Image classification data set "dogImages" (mhmohona/Udacity-DeepLearning-Nanodegree-Phase2 on GitHub). Class labels (133): Affenpinscher, Afghan hound, Airedale terrier, Akita, Alaskan malamute, American Eskimo dog, American foxhound, American Staffordshire terrier, American water spaniel, Anatolian shepherd dog, Australian cattle dog, Australian shepherd, Australian terrier, Basenji, Basset hound, Beagle, Bearded collie, Beauceron, Bedlington terrier, Belgian Malinois, Belgian sheepdog, Belgian Tervuren, Bernese mountain dog, Bichon Frise, black and tan coonhound, black Russian terrier, Bloodhound, Bluetick coonhound, Border collie, Border terrier, Borzoi, Boston terrier, Bouvier des Flandres, Boxer, Boykin spaniel, Briard, Brittany, Brussels griffon, Bull terrier, Bulldog, Bullmastiff, Cairn terrier, Canaan dog, Cane Corso, Cardigan Welsh corgi, Cavalier King Charles spaniel, Chesapeake Bay retriever, Chihuahua, Chinese crested, Chinese Shar-Pei, Chow Chow, Clumber spaniel, Cocker spaniel, Collie, curly-coated retriever, Dachshund, Dalmatian, Dandie Dinmont terrier, Doberman pinscher, Dogue de Bordeaux, English cocker spaniel, English setter, English springer spaniel, English toy spaniel, Entlebucher mountain dog, field spaniel, Finnish spitz, flat-coated retriever, French bulldog, German pinscher, German shepherd dog, German shorthaired pointer, German wirehaired pointer, giant schnauzer, Glen of Imaal terrier, golden retriever, Gordon setter, Great Dane, Great Pyrenees, greater Swiss mountain dog, Greyhound, Havanese, Ibizan hound, Icelandic sheepdog, Irish red and white setter, Irish setter, Irish terrier, Irish water spaniel, Irish wolfhound, Italian greyhound, Japanese chin, Keeshond, Kerry blue terrier, Komondor, Kuvasz, Labrador retriever, Lakeland terrier, Leonberger, Lhasa Apso, Lowchen, Maltese, Manchester terrier, Mastiff, miniature schnauzer, Neapolitan mastiff, Newfoundland, Norfolk terrier, Norwegian Buhund, Norwegian elkhound, Norwegian Lundehund, Norwich terrier, Nova Scotia duck tolling retriever, Old English sheepdog, Otterhound, Papillon, Parson Russell terrier, Pekingese, Pembroke Welsh corgi, Petit Basset Griffon Vendeen, Pharaoh hound, Plott, Pointer, Pomeranian, Poodle, Portuguese water dog, Saint Bernard, silky terrier, smooth fox terrier, Tibetan mastiff, Welsh springer spaniel, wirehaired pointing griffon, Xoloitzcuintli, Yorkshire terrier.

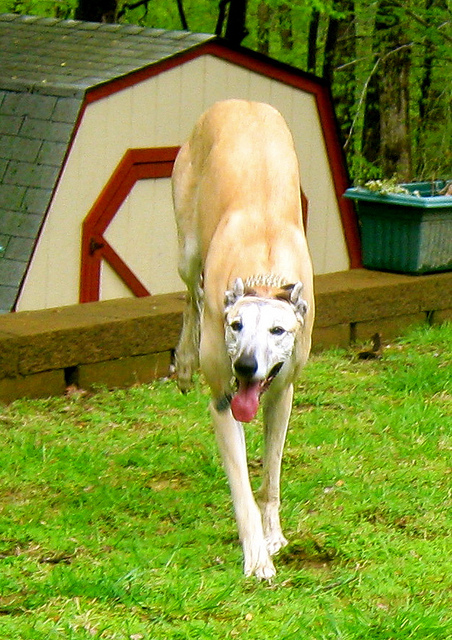
Label: Greyhound

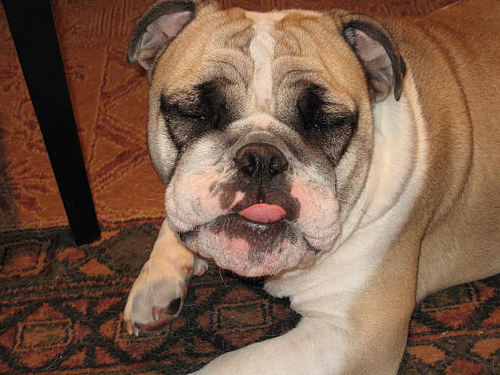
Label: Bulldog

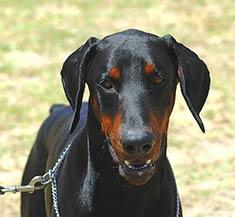
Label: Doberman pinscher

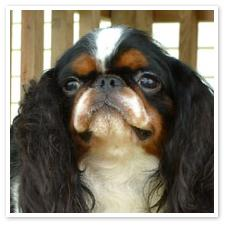
Label: English toy spaniel

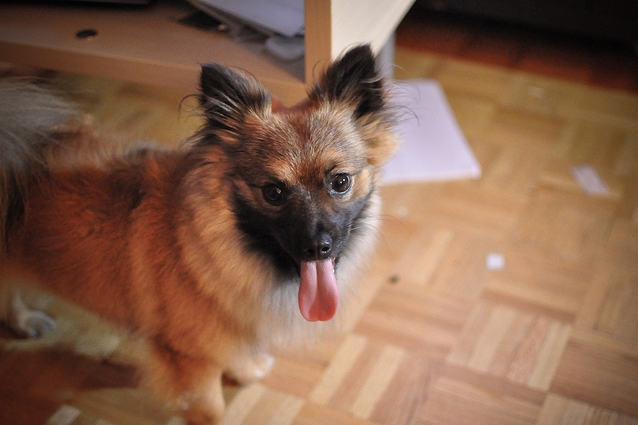
Label: Pomeranian

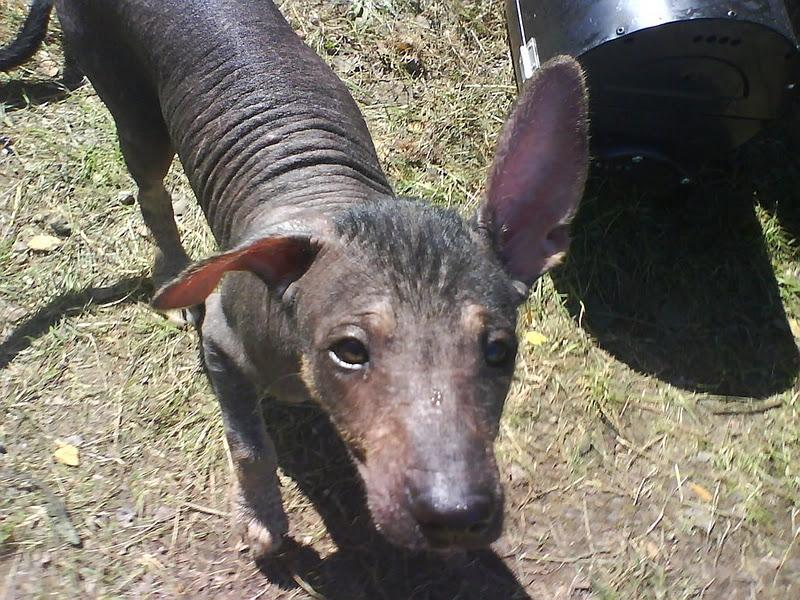
Label: Xoloitzcuintli
